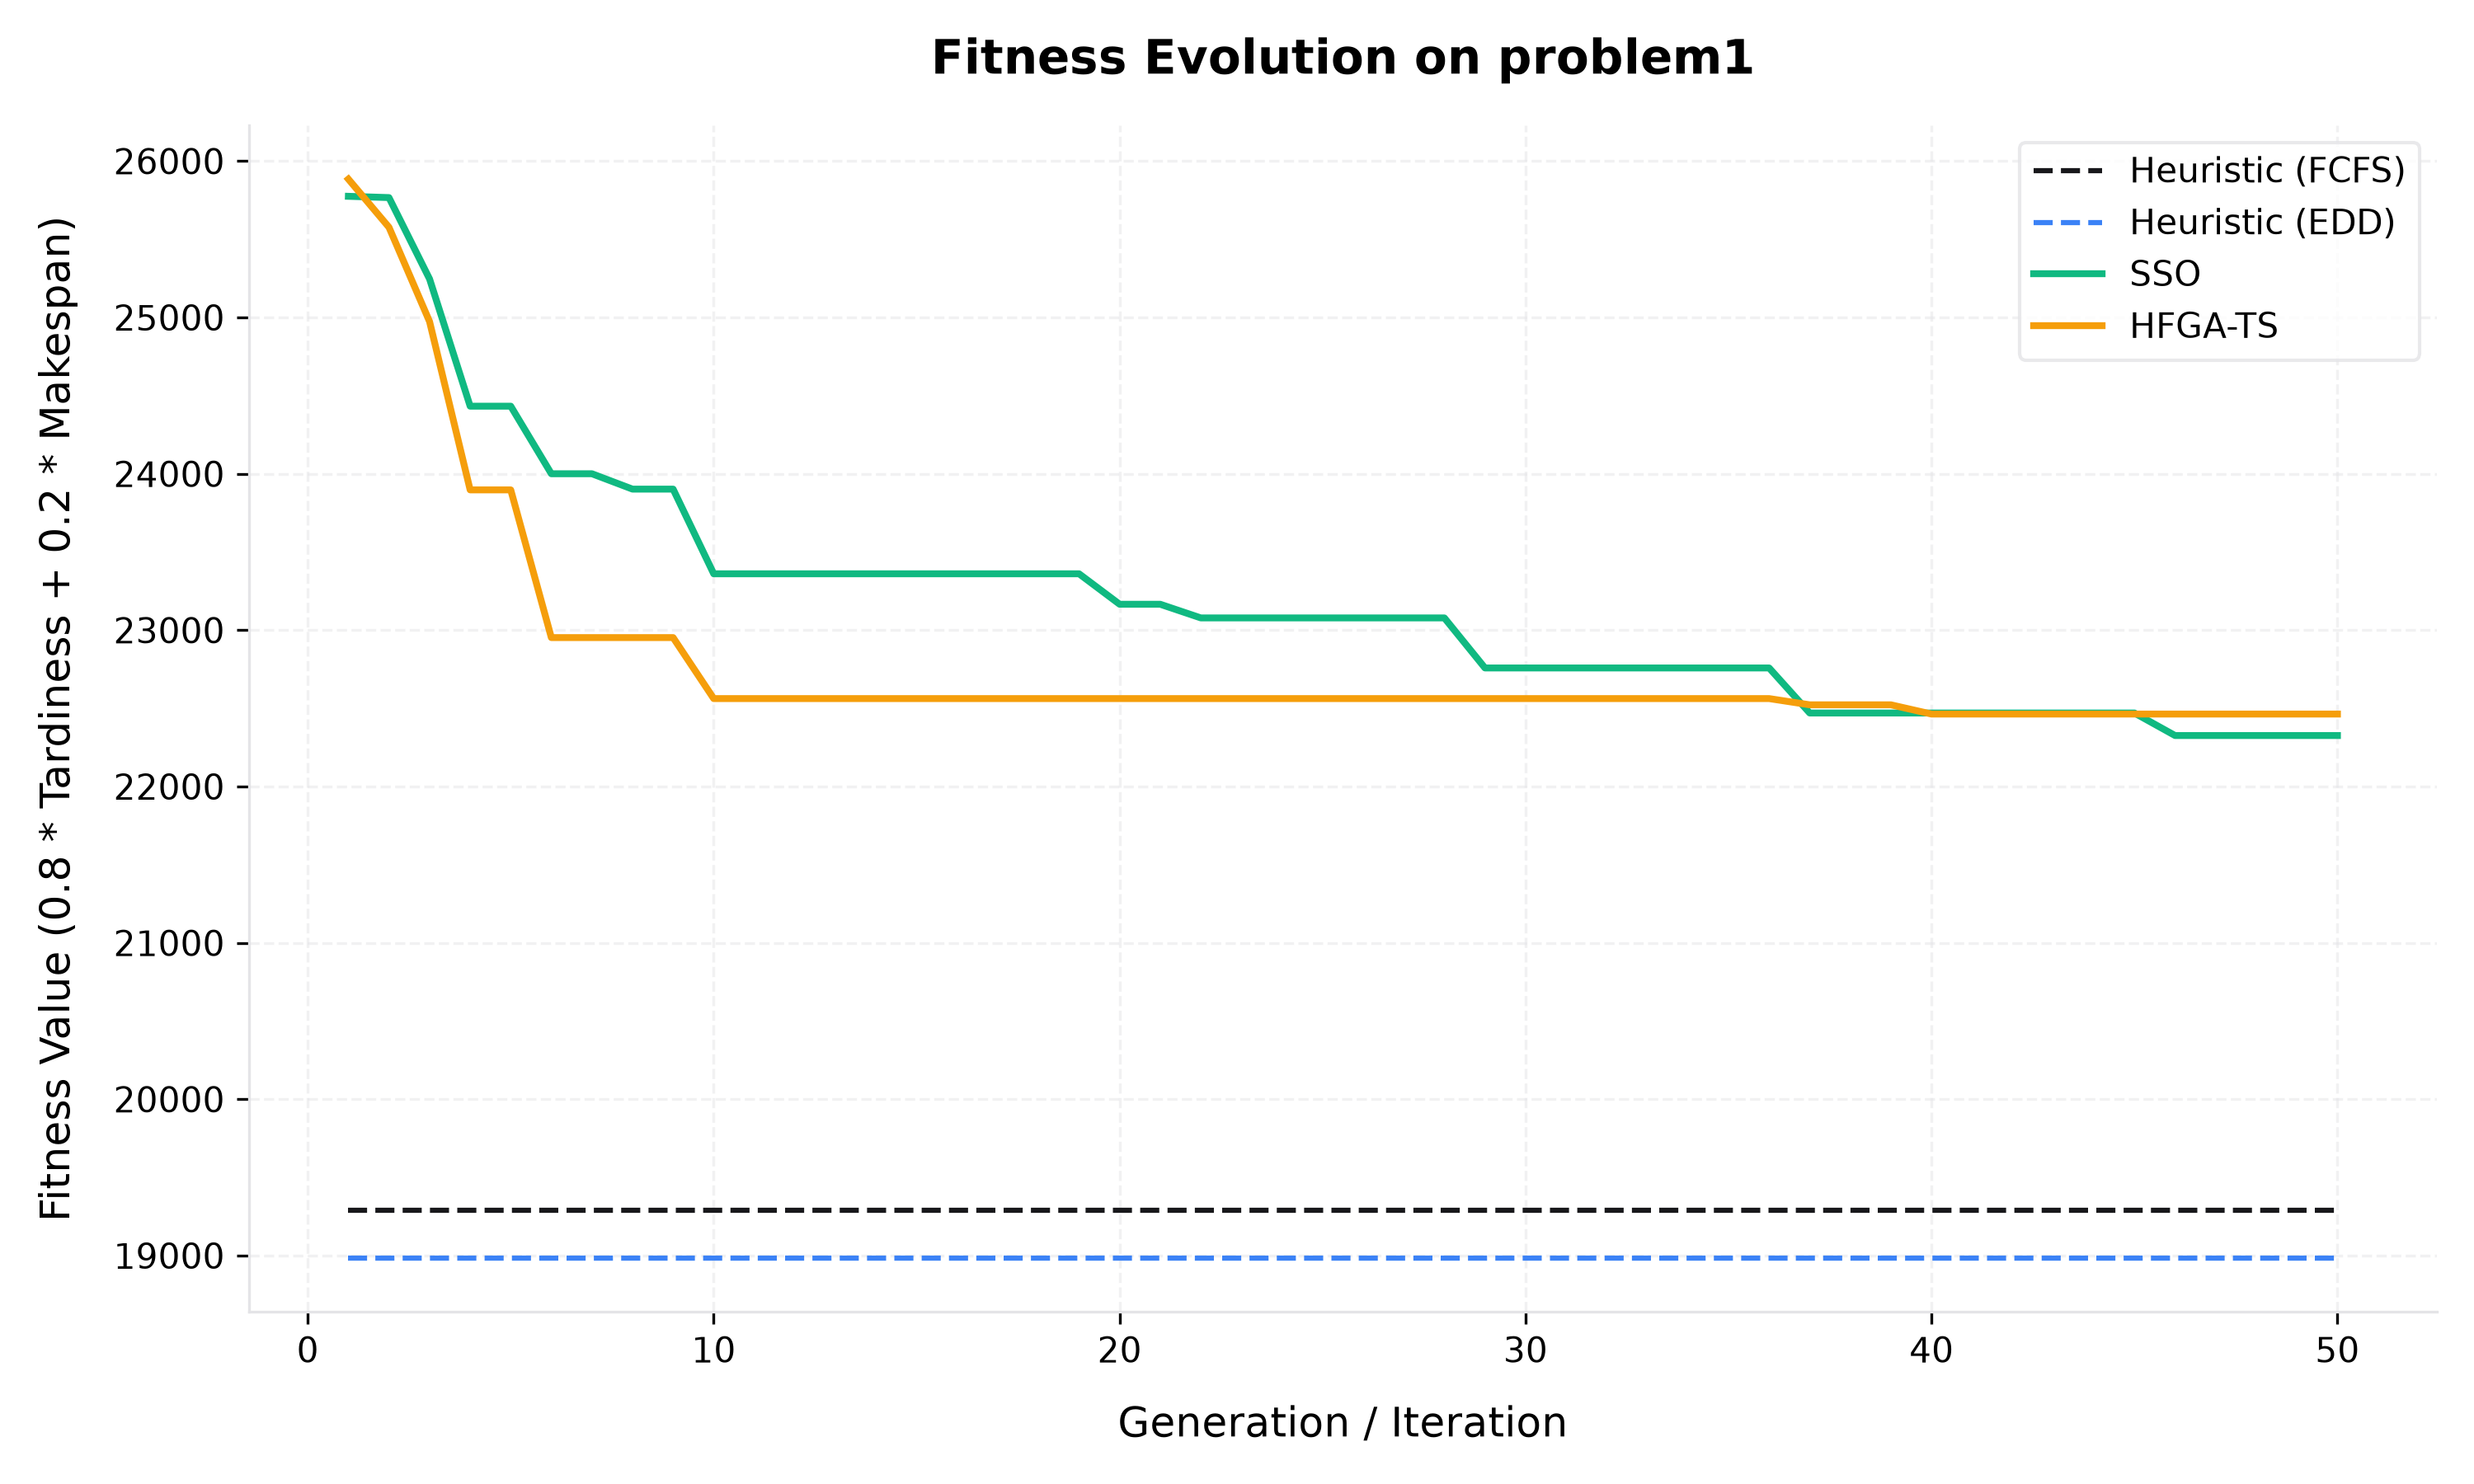

The data file committed next to this chart (first rows):
Generation, Heuristic (FCFS), Heuristic (EDD), SSO, HFGA-TS
1, 19291, 18984, 25775, 25885
2, 19291, 18984, 25767, 25577
3, 19291, 18984, 25246, 24974
4, 19291, 18984, 24433, 23897
5, 19291, 18984, 24433, 23897
6, 19291, 18984, 24000, 22952
7, 19291, 18984, 24000, 22952
8, 19291, 18984, 23902, 22952
9, 19291, 18984, 23902, 22952
10, 19291, 18984, 23361, 22562
11, 19291, 18984, 23361, 22562
12, 19291, 18984, 23361, 22562
13, 19291, 18984, 23361, 22562
14, 19291, 18984, 23361, 22562
15, 19291, 18984, 23361, 22562
16, 19291, 18984, 23361, 22562
17, 19291, 18984, 23361, 22562
18, 19291, 18984, 23361, 22562
19, 19291, 18984, 23361, 22562
20, 19291, 18984, 23166, 22562
21, 19291, 18984, 23166, 22562
22, 19291, 18984, 23078, 22562
23, 19291, 18984, 23078, 22562
24, 19291, 18984, 23078, 22562
25, 19291, 18984, 23078, 22562
26, 19291, 18984, 23078, 22562
27, 19291, 18984, 23078, 22562
28, 19291, 18984, 23078, 22562
29, 19291, 18984, 22758, 22562
30, 19291, 18984, 22758, 22562
31, 19291, 18984, 22758, 22562
32, 19291, 18984, 22758, 22562
33, 19291, 18984, 22758, 22562
34, 19291, 18984, 22758, 22562
35, 19291, 18984, 22758, 22562
36, 19291, 18984, 22758, 22562
37, 19291, 18984, 22470, 22523
38, 19291, 18984, 22470, 22523
39, 19291, 18984, 22470, 22523
40, 19291, 18984, 22470, 22463
41, 19291, 18984, 22470, 22463
42, 19291, 18984, 22470, 22463
43, 19291, 18984, 22470, 22463
44, 19291, 18984, 22470, 22463
45, 19291, 18984, 22470, 22463
46, 19291, 18984, 22326, 22463
47, 19291, 18984, 22326, 22463
48, 19291, 18984, 22326, 22463
49, 19291, 18984, 22326, 22463
50, 19291, 18984, 22326, 22463
